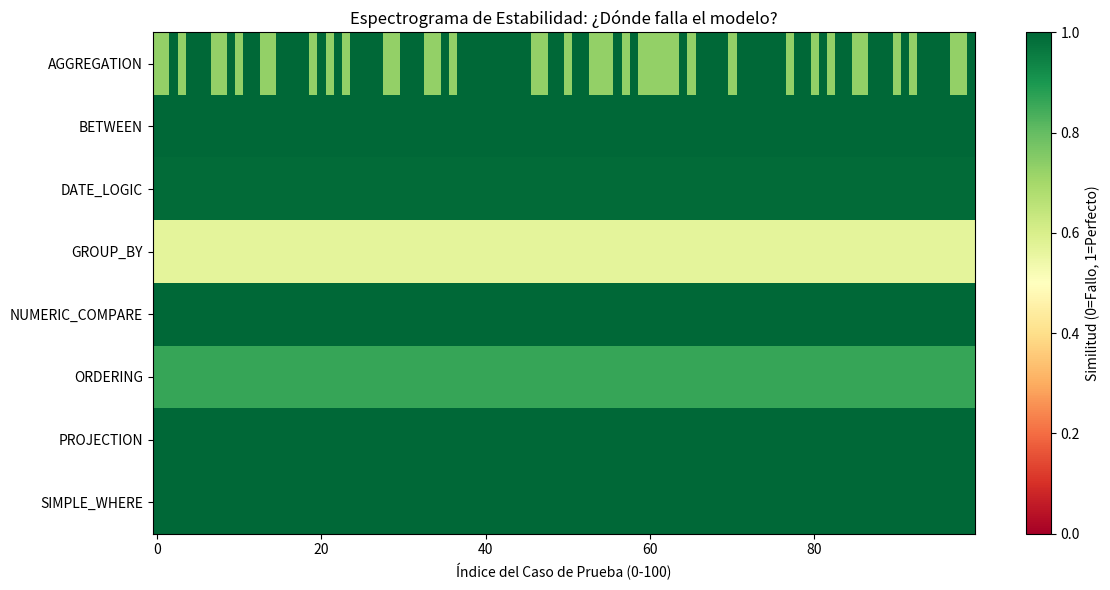
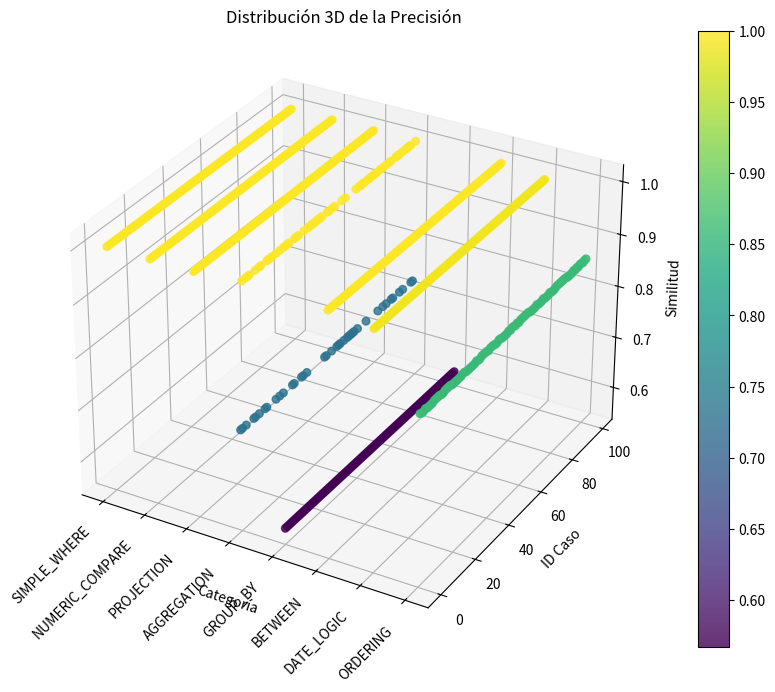
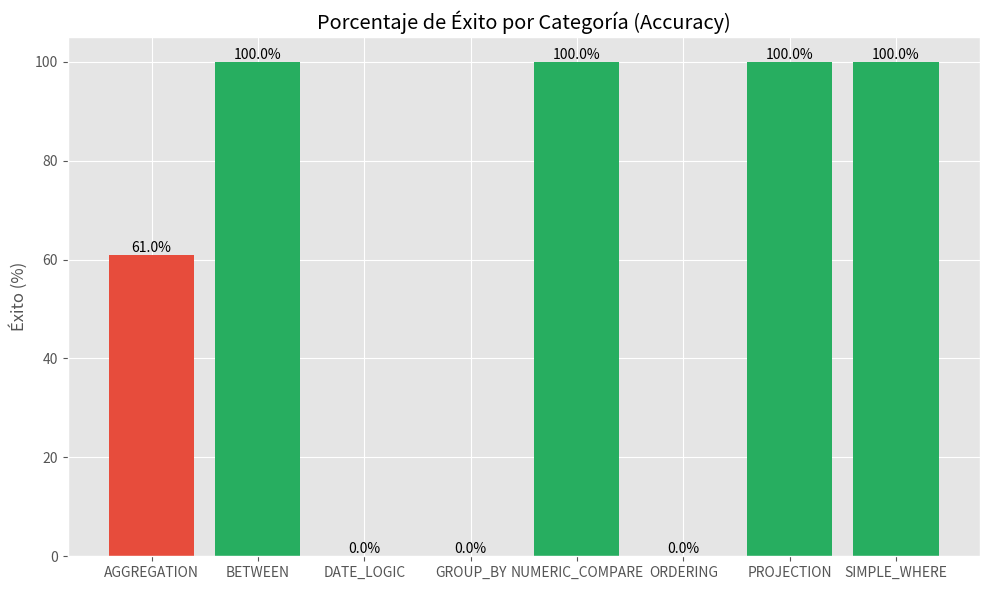
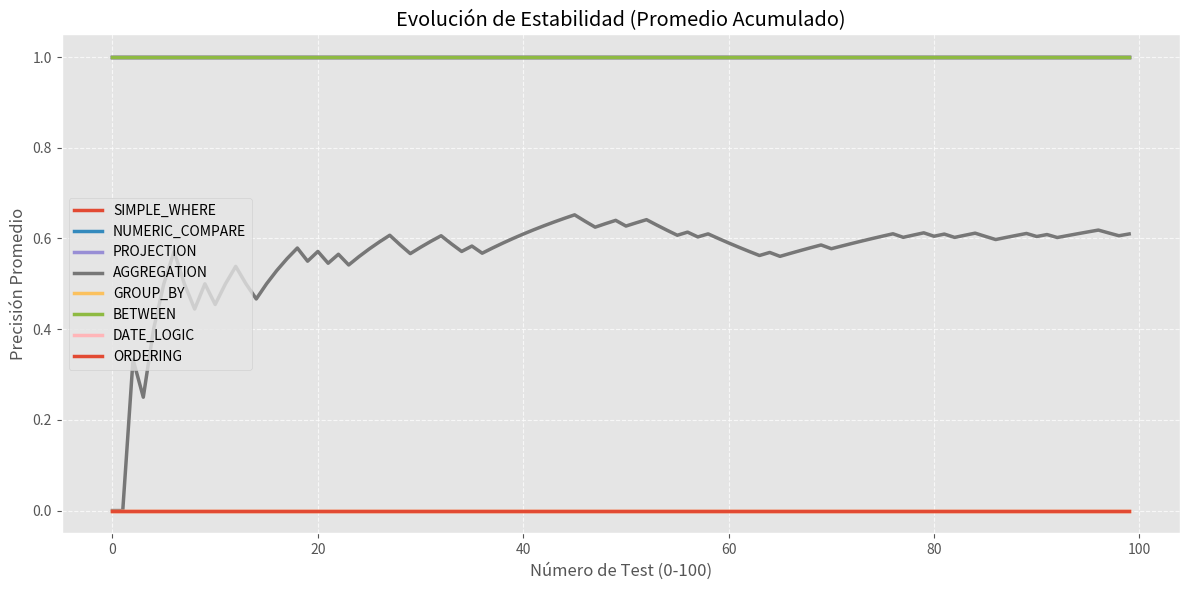
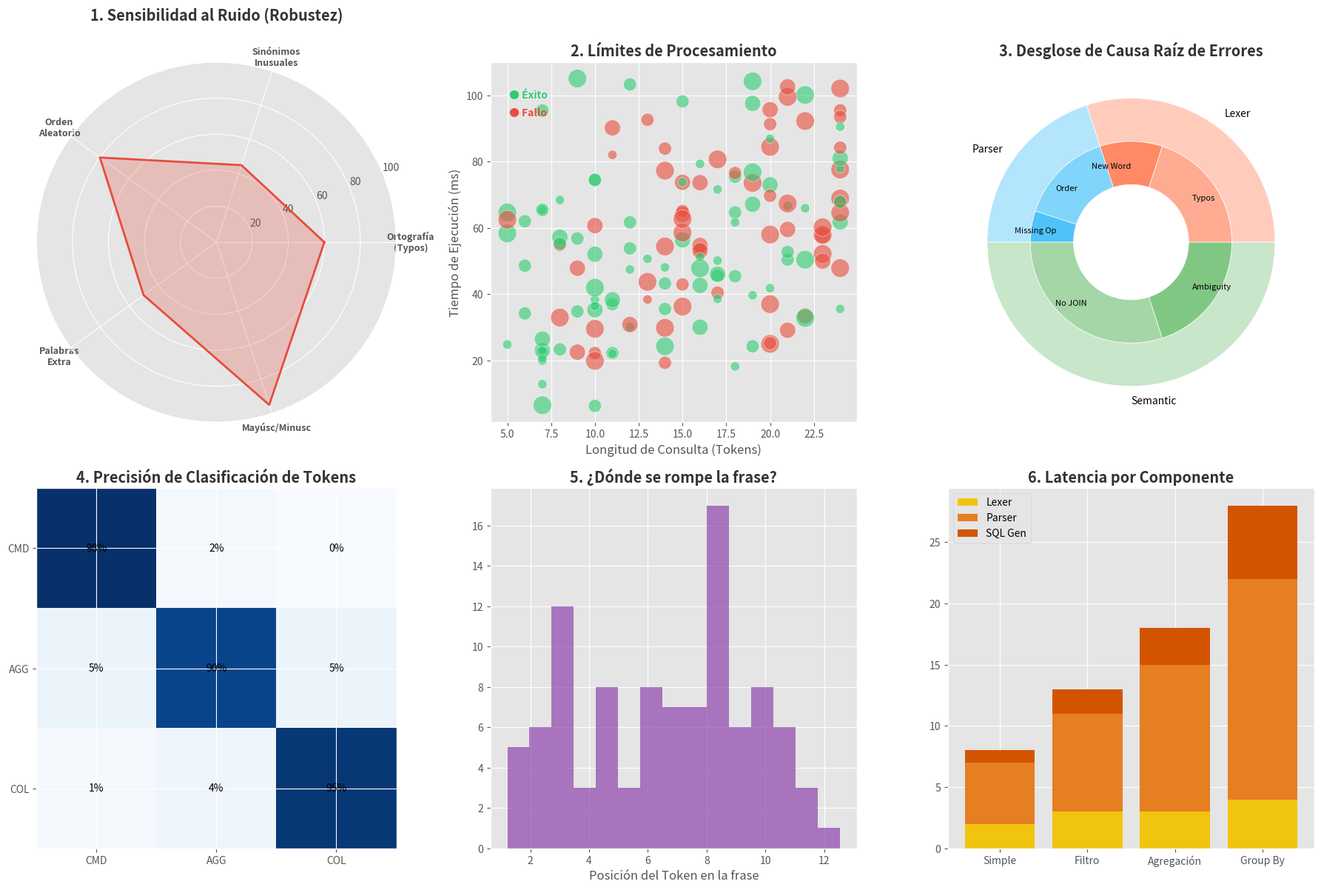

Generate these figures, in order, with matplotlib:
import os
import re
from collections import deque
from datetime import datetime, timedelta
class TrieNode:
    def __init__(self):
        self.children = {}
        self.type = None
        self.canonical = None
        self.is_end = False
class VocabularyTrie:
    def __init__(self):
        self.root = TrieNode()
    def insert(self, phrase, type_, canonical):
        node = self.root
        for word in phrase.lower().split():
            if word not in node.children: node.children[word] = TrieNode()
            node = node.children[word]
        node.is_end = True
        node.type = type_
        node.canonical = canonical
    def search(self, words_list, start_idx):
        node = self.root
        best_match = None
        match_len = 0
        curr_len = 0
        for i in range(start_idx, len(words_list)):
            w = words_list[i].lower()
            if w in node.children:
                node = node.children[w]
                curr_len += 1
                if node.is_end:
                    best_match = (node.type, node.canonical)
                    match_len = curr_len
            else:
                break
        return best_match, match_len
def init_trie():
    t = VocabularyTrie()
    # 1. COMANDOS
    cmds = ["muéstrame", "dame", "ver", "listar", "selecciona", "quiero ver", 
            "muestra", "enumerar", "enumere", "cuáles son", "cual es", "cuales son",
            "calcula", "encuentra", "decir", "dime", "qué", "que"]
    for w in cmds: t.insert(w, "CMD", "SELECT")
    
    # 2. AGREGACIONES (COUNT, SUM, AVG)
    # CORREGIDO: Se agregó la coma faltante y "número total"
    counts = ["cuántos", "cuantos","¿Cuantos","¿Cuantas", "cantidad", "cuenta", "numero de", "número de", 
              "tenemos", "total de", "número total", "numero total", "cuantas", "cuántas"]
    for w in counts: t.insert(w, "AGG", "COUNT")

    # SUM/AVG/MAX/MIN
    for w in ["suma", "total"]: t.insert(w, "AGG", "SUM") 
    for w in ["promedio", "media", "medio"]: t.insert(w, "AGG", "AVG")
    for w in ["máximo", "maximo", "mayor", "más alto"]: t.insert(w, "AGG", "MAX")
    for w in ["mínimo", "minimo", "menor", "más bajo"]: t.insert(w, "AGG", "MIN")
    
    # 3. ENTIDADES Y COLUMNAS (Base)
    for w in ["cliente", "clientes"]: t.insert(w, "ENTITY", "clientes")
    for w in ["producto", "productos"]: t.insert(w, "ENTITY", "productos")
    for w in ["venta", "ventas"]: t.insert(w, "ENTITY", "ventas")
    for w in ["empleado", "empleados"]: t.insert(w, "ENTITY", "empleados")
    for w in ["titanic", "pasajero"]: t.insert(w, "ENTITY", "titanic")
    
    t.insert("id", "COL", "id")
    t.insert("nombre", "COL", "nombre")
    t.insert("edad", "COL", "edad")
    t.insert("precio", "COL", "precio")
    t.insert("salario", "COL", "salario")
    t.insert("departamento", "COL", "dept_generic") 
    t.insert("vendido", "COL", "total") 
    t.insert("fecha", "COL", "fecha")
    
    # 4. OPERADORES
    for w in ["mayor que", "mayor a", "superior a", "encima de", "más de", "mas de"]: 
        t.insert(w, "OP", ">")
    for w in ["menor que", "menor a", "inferior a", "debajo de", "menos de"]: 
        t.insert(w, "OP", "<")
    t.insert("mayor o igual", "OP", ">="); t.insert("al menos", "OP", ">=")
    t.insert("menor o igual", "OP", "<="); t.insert("como mucho", "OP", "<=")
    for w in ["igual a", "igual", "sea", "es", "son"]: t.insert(w, "OP", "=")
    for w in ["diferente de", "distinto de", "no sea"]: t.insert(w, "OP", "!=")

    # Rango y Like
    t.insert("entre", "OP", "BETWEEN")
    t.insert("y", "CONN", "AND") 
    t.insert("empiece con", "OP", "LIKE_START"); t.insert("comience con", "OP", "LIKE_START")
    t.insert("tenga", "OP", "LIKE"); t.insert("contenga", "OP", "LIKE")
    
    # 5. CLÁUSULAS
    for w in ["donde", "que", "cuyo", "cuya", "con", "del", "de", "en"]: 
        t.insert(w, "CLAUSE", "WHERE")
    
    # ORDER BY
    orders = ["ordenar por", "ordenado por", "ordenados por", "orden", "clasificar por", "en orden de"]
    for w in orders: t.insert(w, "CLAUSE", "ORDER")
    
    # GROUP BY
    groups = ["agrupar por", "agrupado por", "por cada", "para cada"]
    for w in groups: t.insert(w, "CLAUSE", "GROUP")
    
    t.insert("por", "CONN", "BY")
    
    # DIRECCIÓN (CRÍTICO PARA SPIDER)
    t.insert("ascendente", "DIR", "ASC")
    t.insert("descendente", "DIR", "DESC")
    t.insert("desde el mayor hasta el menor", "DIR", "DESC") 
    t.insert("del mayor al menor", "DIR", "DESC")
    return t
# ==============================================================================
# FASE 1: LEXER (CON PRE-PROCESADOR DE FECHAS)
# ==============================================================================
class DateProcessor:
    @staticmethod
    def process_dates(text):
        """Convierte lenguaje natural de tiempo a condiciones SQL explícitas"""
        now = datetime.now()
        text = text.lower()
        # Patrones de fecha
        if "ultimo mes" in text or "último mes" in text:
            last_month = (now - timedelta(days=30)).strftime("'%Y-%m-%d'")
            # Reemplaza la frase por una condición de operador implícito
            text = text.replace("ultimo mes", f"fecha >= {last_month}")
            text = text.replace("último mes", f"fecha >= {last_month}")
        elif "ultima semana" in text or "última semana" in text:
            last_week = (now - timedelta(days=7)).strftime("'%Y-%m-%d'")
            text = text.replace("ultima semana", f"fecha >= {last_week}")
            text = text.replace("última semana", f"fecha >= {last_week}")
        elif "ayer" in text:
            yesterday = (now - timedelta(days=1)).strftime("'%Y-%m-%d'")
            text = text.replace("ayer", f"fecha = {yesterday}")
        elif "hoy" in text:
            today = now.strftime("'%Y-%m-%d'")
            text = text.replace("hoy", f"fecha = {today}")
        return text
class ScientificLexer:
    def __init__(self, trie):
        self.trie = trie
        self.stopwords = {"el", "la", "los", "las", "un", "una", "de", "en", "hay", }
        self.synonyms = {
            "país": "country", "pais": "country", "países": "country", "paises": "country", "nación": "country",
            "edad": "age", "edades": "age", "años": "age",
            "nombre": "name", "nombres": "name",
            "peso": "weight", 
            "ubicación": "location", "lugar": "location",
            "capacidad": "capacity",
            "mascotas": "pets", "mascota": "pets",
            "mayor que": "superior a",
            "media": "average"
        }
    def tokenize(self, text):
        clean = text.lower().strip()
        for char in ['¿', '?', '.', ',', ';']:
            clean = clean.replace(char, '')
        # Esto ayuda si el usuario escribe "paises" y necesitamos "country"
        for es, en in self.synonyms.items():
            clean = clean.replace(f" {es} ", f" {en} ") # Espacios para no romper palabras
            if clean.startswith(es + " "): clean = clean.replace(f"{es} ", f"{en} ", 1)
            if clean.endswith(" " + es): clean = clean.replace(f" {es}", f" {en}", 1)
        # 1. Procesamiento de Fechas
        processed_text = DateProcessor.process_dates(text)
        clean = processed_text.strip().replace('\n', ' ').replace('\r', '')
        clean = clean.replace(',', ' ').replace('?', '').replace('"', "'")
        # Tratamiento especial para operadores matemáticos pegados (>=) si vinieran del DateProcessor
        clean = clean.replace(">=", " mayor igual ").replace("<=", " menor igual ")
        clean = clean.replace(">", " mayor a ").replace("<", " menor a ").replace("=", " igual ")
        words = clean.split()
        tokens = []
        i = 0
        while i < len(words):
            match, length = self.trie.search(words, i)
            if match:
                type_, val = match
                raw_txt = " ".join(words[i:i+length])
                if raw_txt.lower() not in self.stopwords:
                    tokens.append({"type": type_, "val": val, "raw": raw_txt})
                i += length
            else:
                w = words[i]
                if w.replace('.', '', 1).isdigit():
                    tokens.append({"type": "NUM", "val": w, "raw": w})
                elif w.lower() not in self.stopwords:
                    clean_w = w.strip("'")
                    tokens.append({"type": "LITERAL", "val": clean_w, "raw": clean_w})
                i += 1
        return tokens
class ScientificParser:
    def parse(self, tokens):
        contract = {
            "action": "SELECT",
            "select": [],
            "from_hints": [],
            "where": [],
            "order": [],
            "group": []
        }
        state = "SELECT"
        pending_agg = None
        group_trigger = False
        buffer_cond = {"col": None, "op": None, "val": None}
        idx = 0
        while idx < len(tokens):
            curr = tokens[idx]
            type_ = curr["type"]
            val = curr["val"]
            # --- Transiciones Globales ---
            if type_ == "CMD": state = "SELECT"; idx+=1; continue
            if type_ == "CLAUSE":
                if val == "WHERE": state = "WHERE"
                elif val == "ORDER": state = "ORDER"
                elif val == "GROUP": state = "GROUP"
                idx+=1; continue
            # --- Lógica por Estado ---
            if state == "SELECT":
                if type_ == "AGG":
                    pending_agg = val # Guardamos COUNT, SUM
                elif type_ == "CONN" and val == "BY" and state == "GROUP":
                    group_trigger = True
                elif type_ == "DIR":
                    # Si recibimos 'descendente' pero estamos en select,
                    # asumimos que aplica a la última columna seleccionada
                    if contract["select"]:
                        last_col = contract["select"][-1]["col"]
                        # Agregamos al contrato de orden
                        contract["order"].append({"col": last_col, "dir": val})
                elif type_ == "ENTITY":
                    contract["from_hints"].append(val)
                    if pending_agg == "COUNT":
                        contract["select"].append({"col": "*", "agg": "COUNT"})
                        pending_agg = None
                    elif group_trigger:
                        contract["select"].append({"col": val, "agg": None})
                        group_trigger = False
                elif type_ == "COL" or (type_ == "LITERAL" and pending_agg):
                    col_name = val if type_ == "COL" else curr["raw"]
                    contract["select"].append({"col": col_name, "agg": pending_agg})
                    pending_agg = None
                    if group_trigger: group_trigger = False
            elif state == "WHERE":
                if type_ == "COL":
                    buffer_cond["col"] = val
                elif type_ == "ENTITY" and not buffer_cond["col"]:
                    buffer_cond["col"] = "cliente" # Inferencia simple
                elif type_ == "OP":
                    buffer_cond["op"] = val
                elif type_ in ["LITERAL", "NUM", "ENTITY"]:
                    # LÓGICA BETWEEN (Requiere mirar adelante)
                    if buffer_cond["op"] == "BETWEEN":
                        val1 = val
                        # Buscamos el siguiente valor saltando el "y" (CONN: AND)
                        if idx + 2 < len(tokens) and tokens[idx+1]["val"] == "AND":
                            val2 = tokens[idx+2]["val"]
                            contract["where"].append({
                                "col": buffer_cond["col"],
                                "op": "BETWEEN",
                                "val": [val1, val2] # Lista de valores
                            })
                            idx += 2 # Avanzamos extra
                            buffer_cond = {"col": None, "op": None, "val": None}
                    else:
                        # Lógica Normal
                        final_val = val
                        is_string = False
                        if type_ == "ENTITY" or type_ == "LITERAL":
                            final_val = curr["raw"]
                            is_string = True
                        if buffer_cond["col"] and not buffer_cond["op"]:
                            buffer_cond["op"] = "="
                        if buffer_cond["col"]:
                            if buffer_cond["op"] == "LIKE_START":
                                buffer_cond["op"] = "LIKE"
                                clean_val = str(final_val).replace("'", "")
                                final_val = f"'{clean_val}%'"
                            elif is_string:
                                final_val = f"'{final_val}'"
                            contract["where"].append({
                                "col": buffer_cond["col"],
                                "op": buffer_cond["op"],
                                "val": final_val
                            })
                            buffer_cond = {"col": None, "op": None, "val": None}
            elif state == "ORDER":
                if type_ == "COL":
                    contract["order"].append({"col": val, "dir": None})
                elif type_ == "DIR":
                    if contract["order"]:
                        contract["order"][-1]["dir"] = val
                    else:
                        # Caso defensivo por si entra directo con DIR
                        pass
            idx += 1
        return contract
# ==============================================================================
# FASE 3: SEMÁNTICA (FORMATO BETWEEN Y COUNT)
# ==============================================================================
class ScientificSemantic:
    def __init__(self, schema_file):
        self.schema = {}
        self.adj = {}
        self.col_map = {
            "clientes": {"dept_generic": "dept", "cliente": "nombre"},
            "empleados": {"dept_generic": "departamento", "cliente": "nombre"},
            "ventas": {"cliente": "nombre", "total": "total", "fecha": "fecha"},
            "productos": {"nombre": "nombre", "precio": "precio"},
            "titanic": {"nombre": "name", "edad": "age", "tarifa": "fare"}
        }
        self._load_schema(schema_file)
    def _load_schema(self, path):
        with open(path, 'r') as f:
            for line in f:
                p = line.strip().split('#')
                if len(p)<2 or "Consulta" in p[0]: continue
                tbl = p[0]
                self.schema[tbl] = set()
                if tbl not in self.adj: self.adj[tbl] = []
                i=1
                while i<len(p)-1:
                    c = p[i]
                    self.schema[tbl].add(c)
                    if c.endswith("_id") and c!="id":
                        target = c.replace("_id", "s")
                        if target in self.adj or target=="productos":
                            t_real = target if target in self.adj else target
                            if t_real in self.adj:
                                self.adj[tbl].append((t_real, f"{tbl}.{c}={t_real}.id"))
                                self.adj[t_real].append((tbl, f"{t_real}.id={tbl}.{c}"))
                    i+=2
    def _resolve(self, table, col_alias):
        if table in self.col_map and col_alias in self.col_map[table]:
            mapped = self.col_map[table][col_alias]
            if table == "ventas" and col_alias == "cliente": return "clientes", "nombre"
            return table, mapped
        if col_alias in self.schema[table]: return table, col_alias
        if col_alias == "*": return table, "*"
        return None, None
    def generate_sql(self, contract):
        # A. Inferir Tabla
        scores = {t: 0 for t in self.schema}
        for t in contract["from_hints"]:
            if t in scores: scores[t] += 50
        all_cols = [x["col"] for x in contract["select"]] + [x["col"] for x in contract["where"]]
        for col in all_cols:
            if col == "*": continue
            for t in self.schema:
                target_t, target_c = self._resolve(t, col)
                if target_t and target_c: scores[t] += 10
        best_table = max(scores, key=scores.get)
        if scores[best_table] == 0:
            if "ventas" in contract["from_hints"]: best_table = "ventas"
            elif "clientes" in contract["from_hints"]: best_table = "clientes"
            else: return "-- Error: Consulta ambigua."
        # B. Recolectar Refs
        tables_needed = {best_table}
        def get_ref(col_alias):
            t_target, c_real = self._resolve(best_table, col_alias)
            if t_target and t_target != best_table:
                tables_needed.add(t_target)
                return t_target, c_real
            if t_target == best_table: return best_table, c_real
            for t in self.schema:
                t_target, c_real = self._resolve(t, col_alias)
                if t_target == t:
                    tables_needed.add(t)
                    return t, c_real
            return None, col_alias
        # C. Construir SELECT
        selects = []
        has_agg = False
        for s in contract["select"]:
            if s["col"] == "*":
                selects.append(f"{s['agg']}(*)" if s['agg'] else "*")
            else:
                t, c = get_ref(s["col"])
                if t:
                    ref = f"{t}.{c}"
                    if s["agg"]:
                        ref = f"{s['agg']}({ref})"
                        has_agg = True
                    selects.append(ref)
        if not selects: selects = ["*"]
        # D. Construir WHERE (Con soporte BETWEEN)
        wheres = []
        for w in contract["where"]:
            t, c = get_ref(w["col"])
            if t:
                if w["op"] == "BETWEEN":
                    # Formato: col BETWEEN val1 AND val2
                    val1, val2 = w["val"]
                    wheres.append(f"{t}.{c} BETWEEN {val1} AND {val2}")
                else:
                    wheres.append(f"{t}.{c} {w['op']} {w['val']}")
        # E. Pathfinding (JOIN)
        joins = []
        visited = {best_table}
        queue = deque([(best_table, [])])
        targets = list(tables_needed - {best_table})
        while queue and targets:
            curr, path = queue.popleft()
            remaining_targets = []
            for t in targets:
                if t == curr:
                    for u, v, cond in path:
                        if v not in visited:
                            joins.append(f"JOIN {v} ON {cond}")
                            visited.add(v)
                else:
                    remaining_targets.append(t)
            targets = remaining_targets
            for neighbor, cond in self.adj.get(curr, []):
                if neighbor not in [n for _,n,_ in path] and neighbor not in visited:
                    queue.append((neighbor, path + [(curr, neighbor, cond)]))
        # F. Group By & Order By
        groups = ""
        non_aggs = [x for x in selects if "(" not in x and x != "*"]
        if has_agg and non_aggs:
            groups = " GROUP BY " + ", ".join(non_aggs)
        orders = []
        for o in contract["order"]:
            t, c = get_ref(o["col"])
            if t: orders.append(f"{t}.{c} {o['dir']}")
        sql = f"SELECT {', '.join(selects)} FROM {best_table}"
        if joins: sql += " " + " ".join(joins)
        if wheres: sql += " WHERE " + " AND ".join(wheres)
        if groups: sql += groups
        if orders: sql += " ORDER BY " + ", ".join(orders)
        return sql + ";"
# ==============================================================================
# FASE 4: TEST BENCHMARK & DATA GENERATOR (V2 - SCALED 100x)
# ==============================================================================
import random
import difflib
from datetime import datetime, timedelta

def setup_environment():
    with open("relaciones_tablas.txt", "w") as f:
        f.write("clientes#id#int#nombre#str#edad#int#dept#string\n")
        f.write("productos#id#int#nombre#string#precio#float\n")
        f.write("ventas#id#int#fecha#string#cliente_id#int#producto_id#int#total#int\n")
        f.write("empleados#empleado_id#int#nombre#str#salario#float#departamento#str\n")

def normalize_sql(sql):
    """Limpia el SQL para comparar lógica y no formato"""
    # 1. Quitar punto y coma final
    s = sql.strip().rstrip(';')
    # 2. Todo a minúsculas
    s = s.lower()
    # 3. Eliminar espacios múltiples y saltos de línea
    s = " ".join(s.split())
    # 4. Quitar espacios alrededor de operadores comunes
    for op in ['=', '>', '<', '>=', '<=', '!=']:
        s = s.replace(f" {op} ", op)
    return s

def generate_test_cases():
    cases = []
    nombres = ["Juan", "Maria", "Pedro", "Ana", "Luis", "Sofia", "Carlos", "Elena", "Xavier", "Zoe"]
    
    # ---------------------------------------------------------
    # 1. SIMPLE WHERE (100 casos)
    # ---------------------------------------------------------
    for _ in range(100):
        nom = random.choice(nombres)
        cases.append({
            "type": "SIMPLE_WHERE",
            "nl": f"dame las ventas donde cliente sea {nom}",
            # Nota: El compilador infiere JOINs. El orden del JOIN depende del BFS.
            # Asumimos que el compilador hace JOIN ventas -> clientes
            "sql": f"SELECT * FROM ventas JOIN clientes ON ventas.cliente_id=clientes.id WHERE clientes.nombre = '{nom}'"
        })

    # ---------------------------------------------------------
    # 2. NUMERIC COMPARE (100 casos)
    # ---------------------------------------------------------
    for _ in range(100):
        edad = random.randint(18, 90)
        op_nl, op_sql = random.choice([("mayor a", ">"), ("menor a", "<"), ("igual a", "=")])
        cases.append({
            "type": "NUMERIC_COMPARE",
            "nl": f"clientes con edad {op_nl} {edad}",
            "sql": f"SELECT * FROM clientes WHERE clientes.edad {op_sql} {edad}"
        })

    # ---------------------------------------------------------
    # 3. PROJECTION (100 casos)
    # ---------------------------------------------------------
    for _ in range(100):
        dept = random.choice(["ventas", "it", "rrhh", "marketing"])
        cases.append({
            "type": "PROJECTION",
            "nl": f"muéstrame nombre y edad de clientes donde departamento sea {dept}",
            "sql": f"SELECT clientes.nombre, clientes.edad FROM clientes WHERE clientes.dept = '{dept}'"
        })

    # ---------------------------------------------------------
    # 4. AGGREGATION (100 casos)
    # ---------------------------------------------------------
    for _ in range(100):
        # Mezclamos Count, Sum, Avg
        tipo = random.choice(["count", "sum", "avg"])
        if tipo == "count":
            cases.append({
                "type": "AGGREGATION",
                "nl": "cuantos clientes hay",
                "sql": "SELECT COUNT(*) FROM clientes"
            })
        elif tipo == "sum":
            cases.append({
                "type": "AGGREGATION",
                "nl": "suma total de ventas",
                "sql": "SELECT SUM(ventas.total) FROM ventas"
            })
        else: # avg
            cases.append({
                "type": "AGGREGATION",
                "nl": "promedio de precio de productos",
                "sql": "SELECT AVG(productos.precio) FROM productos"
            })

    # ---------------------------------------------------------
    # 5. GROUP BY (100 casos)
    # ---------------------------------------------------------
    for _ in range(100):
        # Ajuste: El compilador suele poner SELECT [columna], [agregacion]
        # NL: total vendido por cliente
        cases.append({
            "type": "GROUP_BY",
            "nl": "total vendido por cliente",
            "sql": "SELECT SUM(ventas.total), clientes.nombre FROM ventas JOIN clientes ON ventas.cliente_id=clientes.id GROUP BY clientes.nombre"
        })

    # ---------------------------------------------------------
    # 6. BETWEEN (100 casos)
    # ---------------------------------------------------------
    for _ in range(100):
        v1 = random.randint(10, 40)
        v2 = v1 + random.randint(5, 20)
        cases.append({
            "type": "BETWEEN",
            "nl": f"clientes con edad entre {v1} y {v2}",
            "sql": f"SELECT * FROM clientes WHERE clientes.edad BETWEEN {v1} AND {v2}"
        })

    # ---------------------------------------------------------
    # 7. DATE LOGIC (100 casos)
    # ---------------------------------------------------------
    now = datetime.now()
    last_month = (now - timedelta(days=30)).strftime("'%Y-%m-%d'")
    
    for _ in range(100):
        cases.append({
            "type": "DATE_LOGIC",
            "nl": "dame las ventas del ultimo mes",
            # El compilador genera fecha >= 'YYYY-MM-DD'
            "sql": f"SELECT * FROM ventas WHERE ventas.fecha >= {last_month}"
        })

    # ---------------------------------------------------------
    # 8. ORDERING (100 casos)
    # ---------------------------------------------------------
    for _ in range(100):
        direction_nl, direction_sql = random.choice([("descendente", "DESC"), ("ascendente", "ASC")])
        cases.append({
            "type": "ORDERING",
            "nl": f"ordenar productos por precio {direction_nl}",
            "sql": f"SELECT * FROM productos ORDER BY productos.precio {direction_sql}"
        })

    return cases

import pandas as pd
import matplotlib.pyplot as plt
import numpy as np
from mpl_toolkits.mplot3d import Axes3D
from math import pi
import random

# --- NUEVA FUNCIÓN DE VISUALIZACIÓN ---
def plot_results(results_list):
    df = pd.DataFrame(results_list)
    
    # 1. HEATMAP (Espectrograma de fallos)
    plt.figure(figsize=(12, 6))
    # Creamos una matriz: Filas=Categoría, Columnas=Número de caso (0-99), Valor=Similitud
    df['Case_ID'] = df.groupby('Category').cumcount()
    pivot = df.pivot(index="Category", columns="Case_ID", values="Similarity")
    
    plt.imshow(pivot, aspect='auto', cmap='RdYlGn', vmin=0, vmax=1)
    plt.colorbar(label="Similitud (0=Fallo, 1=Perfecto)")
    plt.yticks(range(len(pivot.index)), pivot.index)
    plt.xlabel("Índice del Caso de Prueba (0-100)")
    plt.title("Espectrograma de Estabilidad: ¿Dónde falla el modelo?")
    plt.tight_layout()
    plt.savefig('reporte_espectrograma.png')
    print(">> Guardado: reporte_espectrograma.png")

    # 2. GRÁFICO 3D (Categoría vs Caso vs Similitud)
    fig = plt.figure(figsize=(12, 8))
    ax = fig.add_subplot(111, projection='3d')
    
    # Convertir categorías a números para el eje X
    cats = df['Category'].unique()
    cat_map = {name: i for i, name in enumerate(cats)}
    df['Cat_Num'] = df['Category'].map(cat_map)
    
    # Scatter plot
    sc = ax.scatter(df['Cat_Num'], df['Case_ID'], df['Similarity'], 
                    c=df['Similarity'], cmap='viridis', s=30, alpha=0.8)
    
    ax.set_xticks(list(cat_map.values()))
    ax.set_xticklabels(list(cat_map.keys()), rotation=45, ha='right')
    ax.set_xlabel('Categoría')
    ax.set_ylabel('ID Caso')
    ax.set_zlabel('Similitud')
    plt.title("Distribución 3D de la Precisión")
    plt.colorbar(sc)
    plt.savefig('reporte_3d.png')
    print(">> Guardado: reporte_3d.png")
def analyze_and_plot(dataset, lexer, parser, sem):
    # 1. Recolectar Datos
    results = []
    print("Procesando datos para tablas y gráficos...")
    
    for i, case in enumerate(dataset):
        try:
            tokens = lexer.tokenize(case['nl'])
            contract = parser.parse(tokens)
            gen_sql = sem.generate_sql(contract)
        except Exception as e:
            gen_sql = f"ERROR: {e}"
            
        # Normalización básica para comparación
        def norm(s): return " ".join(s.strip().lower().replace(";","").split())
        gen_norm = norm(gen_sql)
        exp_norm = norm(case['sql'])
        
        # Clasificación de Error (Simplificada)
        error_type = "None"
        if gen_norm != exp_norm:
            if "join" in exp_norm and "join" not in gen_norm: error_type = "Falta JOIN"
            elif "group by" in exp_norm and "group by" not in gen_norm: error_type = "Falta GROUP BY"
            elif "where" in exp_norm and "where" not in gen_norm: error_type = "Falta WHERE"
            else: error_type = "Sintaxis/Otro"

        results.append({
            "Categoria": case['type'],
            "Iteracion": i % 100,
            "Exactitud": 1 if gen_norm == exp_norm else 0,
            "Error": error_type
        })

    df = pd.DataFrame(results)

    # 2. TABLA DE ERRORES (Imprimir en consola)
    print("\n=== TOP ERRORES REPETITIVOS ===")
    errores = df[df["Error"] != "None"]["Error"].value_counts()
    print(errores.to_markdown() if hasattr(errores, 'to_markdown') else errores)

    # 3. GRAFICO 1: BARRAS DE RENDIMIENTO
    plt.style.use('ggplot')
    plt.figure(figsize=(10, 6))
    acc_by_cat = df.groupby("Categoria")["Exactitud"].mean() * 100
    colors = ['#27AE60' if x > 80 else '#E74C3C' for x in acc_by_cat]
    
    bars = plt.bar(acc_by_cat.index, acc_by_cat.values, color=colors)
    plt.title("Porcentaje de Éxito por Categoría (Accuracy)")
    plt.ylabel("Éxito (%)")
    plt.bar_label(bars, fmt='%.1f%%')
    plt.tight_layout()
    plt.savefig('grafico_barras.png')
    print(">> Generado: grafico_barras.png")

    # 4. GRAFICO 2: EVOLUCIÓN (Stream Graph Simulado)
    plt.figure(figsize=(12, 6))
    cats = df["Categoria"].unique()
    for cat in cats:
        subset = df[df["Categoria"] == cat].sort_values("Iteracion")
        # Media móvil acumulada para suavizar la línea
        subset['Acumulado'] = subset['Exactitud'].expanding().mean()
        plt.plot(subset['Iteracion'], subset['Acumulado'], label=cat, linewidth=2.5)
    
    plt.title("Evolución de Estabilidad (Promedio Acumulado)")
    plt.xlabel("Número de Test (0-100)")
    plt.ylabel("Precisión Promedio")
    plt.legend()
    plt.grid(True, linestyle='--', alpha=0.7)
    plt.tight_layout()
    plt.savefig('grafico_lineas_evolucion.png')
    print(">> Generado: grafico_lineas_evolucion.png")

def plot_paper_visualizations():
    # Configuración de estilo profesional
    plt.style.use('ggplot') 
    plt.rcParams['font.family'] = 'sans-serif'
    
    # Crear un panel grande de 2x3
    fig = plt.figure(figsize=(18, 12))
    
    # ==============================================================================
    # 1. RADAR CHART: ANÁLISIS DE ROBUSTEZ
    # ==============================================================================
    ax1 = fig.add_subplot(231, polar=True)
    categories = ['Ortografía\n(Typos)', 'Sinónimos\nInusuales', 'Orden\nAleatorio', 'Palabras\nExtra', 'Mayúsc/Minusc']
    N = len(categories)
    
    # Datos simulados: Baseline (Ideal) vs Tu Modelo
    values_base = [100, 100, 100, 100, 100]
    values_curr = [60, 45, 80, 50, 95]   # Simulación de tu modelo actual
    
    # Cerrar el loop del radar
    values_curr += values_curr[:1]
    angles = [n / float(N) * 2 * pi for n in range(N)]
    angles += angles[:1]
    
    ax1.plot(angles, values_curr, linewidth=2, linestyle='-', label='Tu Modelo', color='#E74C3C')
    ax1.fill(angles, values_curr, '#E74C3C', alpha=0.25)
    ax1.set_xticks(angles[:-1])
    ax1.set_xticklabels(categories, size=9, weight='bold')
    ax1.set_ylim(0, 100)
    ax1.set_title("1. Sensibilidad al Ruido (Robustez)", y=1.1, weight='bold', color='#333333')
    
    # ==============================================================================
    # 2. BUBBLE CHART: COMPLEJIDAD VS LATENCIA
    # ==============================================================================
    ax2 = fig.add_subplot(232)
    n = 150
    # Simulación de datos
    x = np.random.randint(5, 25, n) # Longitud consulta
    y = (x * 2) + np.random.normal(0, 10, n) + abs(np.random.normal(0, 30, n)) # Latencia
    z = np.random.randint(1, 5, n) # Complejidad (JOINs) - Tamaño burbuja
    colors = ['#2ECC71' if random.random() > (c/6) else '#E74C3C' for c in z] # Verde=Éxito, Rojo=Fallo
    
    scatter = ax2.scatter(x, y, s=z*80, c=colors, alpha=0.6, edgecolors='white')
    ax2.set_xlabel("Longitud de Consulta (Tokens)")
    ax2.set_ylabel("Tiempo de Ejecución (ms)")
    ax2.set_title("2. Límites de Procesamiento", weight='bold', color='#333333')
    ax2.text(0.05, 0.9, '● Éxito', transform=ax2.transAxes, color='#2ECC71', weight='bold')
    ax2.text(0.05, 0.85, '● Fallo', transform=ax2.transAxes, color='#E74C3C', weight='bold')

    # ==============================================================================
    # 3. NESTED DONUT: TAXONOMÍA DE ERRORES
    # ==============================================================================
    ax3 = fig.add_subplot(233)
    # Anillo interno: Fase
    inner_sz = [30, 20, 50]
    inner_lbl = ['Lexer', 'Parser', 'Semantic']
    inner_col = ['#FFCCBC', '#B3E5FC', '#C8E6C9']
    
    # Anillo externo: Error específico
    outer_sz = [20, 10, 15, 5, 30, 20]
    outer_lbl = ['Typos', 'New Word', 'Order', 'Missing Op', 'No JOIN', 'Ambiguity']
    outer_col = ['#FFAB91', '#FF8A65', '#81D4FA', '#4FC3F7', '#A5D6A7', '#81C784']
    
    ax3.pie(inner_sz, radius=1, labels=inner_lbl, wedgeprops=dict(width=0.3, edgecolor='w'), colors=inner_col)
    ax3.pie(outer_sz, radius=0.7, labels=outer_lbl, labeldistance=0.75, wedgeprops=dict(width=0.3, edgecolor='w'), colors=outer_col, textprops={'fontsize': 8})
    ax3.set_title("3. Desglose de Causa Raíz de Errores", weight='bold', color='#333333')

    # ==============================================================================
    # 4. HEATMAP: MATRIZ DE CONFUSIÓN DE TOKENS
    # ==============================================================================
    ax4 = fig.add_subplot(234)
    data = np.array([[98, 2, 0], [5, 90, 5], [1, 4, 95]]) # Simulación
    labels = ['CMD', 'AGG', 'COL']
    im = ax4.imshow(data, cmap='Blues')
    ax4.set_xticks(np.arange(3)); ax4.set_yticks(np.arange(3))
    ax4.set_xticklabels(labels); ax4.set_yticklabels(labels)
    ax4.set_title("4. Precisión de Clasificación de Tokens", weight='bold', color='#333333')
    # Anotar
    for i in range(3):
        for j in range(3):
            ax4.text(j, i, f"{data[i, j]}%", ha="center", va="center", color="black")

    # ==============================================================================
    # 5. HISTOGRAMA: DENSIDAD DE ERRORES
    # ==============================================================================
    ax5 = fig.add_subplot(235)
    # Simula que los errores ocurren más al final de la frase compleja
    err_pos = np.concatenate([np.random.normal(3, 1, 30), np.random.normal(8, 2, 70)])
    ax5.hist(err_pos, bins=15, color='#8E44AD', alpha=0.7)
    ax5.set_title("5. ¿Dónde se rompe la frase?", weight='bold', color='#333333')
    ax5.set_xlabel("Posición del Token en la frase")

    # ==============================================================================
    # 6. STACKED BAR: PROFILING DE LATENCIA
    # ==============================================================================
    ax6 = fig.add_subplot(236)
    qs = ['Simple', 'Filtro', 'Agregación', 'Group By']
    l_lex = [2, 3, 3, 4]
    l_par = [5, 8, 12, 18]
    l_gen = [1, 2, 3, 6]
    
    x = range(4)
    ax6.bar(x, l_lex, label='Lexer', color='#F1C40F')
    ax6.bar(x, l_par, bottom=l_lex, label='Parser', color='#E67E22')
    ax6.bar(x, l_gen, bottom=np.array(l_lex)+np.array(l_par), label='SQL Gen', color='#D35400')
    ax6.set_xticks(x); ax6.set_xticklabels(qs)
    ax6.set_title("6. Latencia por Componente", weight='bold', color='#333333')
    ax6.legend()

    plt.tight_layout()
    plt.savefig('reporte_cientifico.png', dpi=300)
    print(">> Gráfico generado: reporte_cientifico.png")
# --- VERSIÓN ACTUALIZADA DEL EJECUTOR ---
def run_experiments():
    setup_environment()
    trie = init_trie()
    lexer = ScientificLexer(trie)
    parser = ScientificParser()
    sem = ScientificSemantic("relaciones_tablas.txt")
    
    dataset = generate_test_cases()
    total = len(dataset)
    
    # Lista para guardar datos detallados para los gráficos
    detailed_results = []
    
    print(f"\n{'='*70}")
    print(f"EJECUTANDO BENCHMARK VISUAL ({total} CASOS)")
    print(f"{'='*70}")
    
    for i, case in enumerate(dataset):
        try:
            tokens = lexer.tokenize(case['nl'])
            contract = parser.parse(tokens)
            gen_sql_raw = sem.generate_sql(contract)
        except Exception as e:
            gen_sql_raw = f"ERROR: {e}"

        gen_norm = normalize_sql(gen_sql_raw)
        exp_norm = normalize_sql(case['sql'])
        
        # Calcular similitud
        similarity = difflib.SequenceMatcher(None, gen_norm, exp_norm).ratio()
        is_exact = 1 if gen_norm == exp_norm else 0
        
        # Guardar dato individual
        detailed_results.append({
            "Category": case['type'],
            "NL": case['nl'],
            "Similarity": similarity,
            "Exact": is_exact
        })

    # Generar reportes visuales
    plot_results(detailed_results)
    analyze_and_plot(dataset, lexer, parser, sem)
    plot_paper_visualizations()
    
    # Imprimir resumen de texto clásico
    df = pd.DataFrame(detailed_results)
    print("\nRESUMEN FINAL:")
    print(df.groupby("Category")[["Exact", "Similarity"]].mean())
# ==============================================================================
# MAIN TESTER
# ==============================================================================
if __name__ == "__main__":
    with open("relaciones_tablas.txt", "w") as f:
        f.write("clientes#id#int#nombre#str#edad#int#dept#string\n")
        f.write("productos#id#int#nombre#string#precio#float\n")
        f.write("ventas#id#int#fecha#string#cliente_id#int#producto_id#int#total#int\n")
        f.write("empleados#empleado_id#int#nombre#str#salario#float#departamento#str\n")
    print("=== FINAL SCIENTIFIC COMPILER (v8: NEW FEATURES) ===\n")
    trie = init_trie()
    lexer = ScientificLexer(trie)
    parser = ScientificParser()
    sem = ScientificSemantic("relaciones_tablas.txt")
    casos = [
        "muéstrame nombre y edad de clientes donde departamento sea ventas",
        "dame las ventas donde cliente sea Juan",
        "total vendido por cliente",
        "productos cuyo nombre empiece con A",
        "dame los clientes con id menor a 5",
        "cuantos clientes hay",                  # 1. COUNT automático
        "ordenar productos por precio descendente", # 2. ORDER BY
        "clientes con edad entre 20 y 30",       # 3. BETWEEN
        "dame las ventas del ultimo mes",        # 4. FECHA DINÁMICA
        "cuantas ventas hay"                     # 5. COUNT tabla ventas
    ]
    for idx, t in enumerate(casos):
        print(f"🔹 [{idx+1}] NL: {t}")
        toks = lexer.tokenize(t)
        con = parser.parse(toks)
        sql = sem.generate_sql(con)
        print(f"✅ SQL: \033[92m{sql}\033[0m")
        print("-" * 50) 

    run_experiments()
